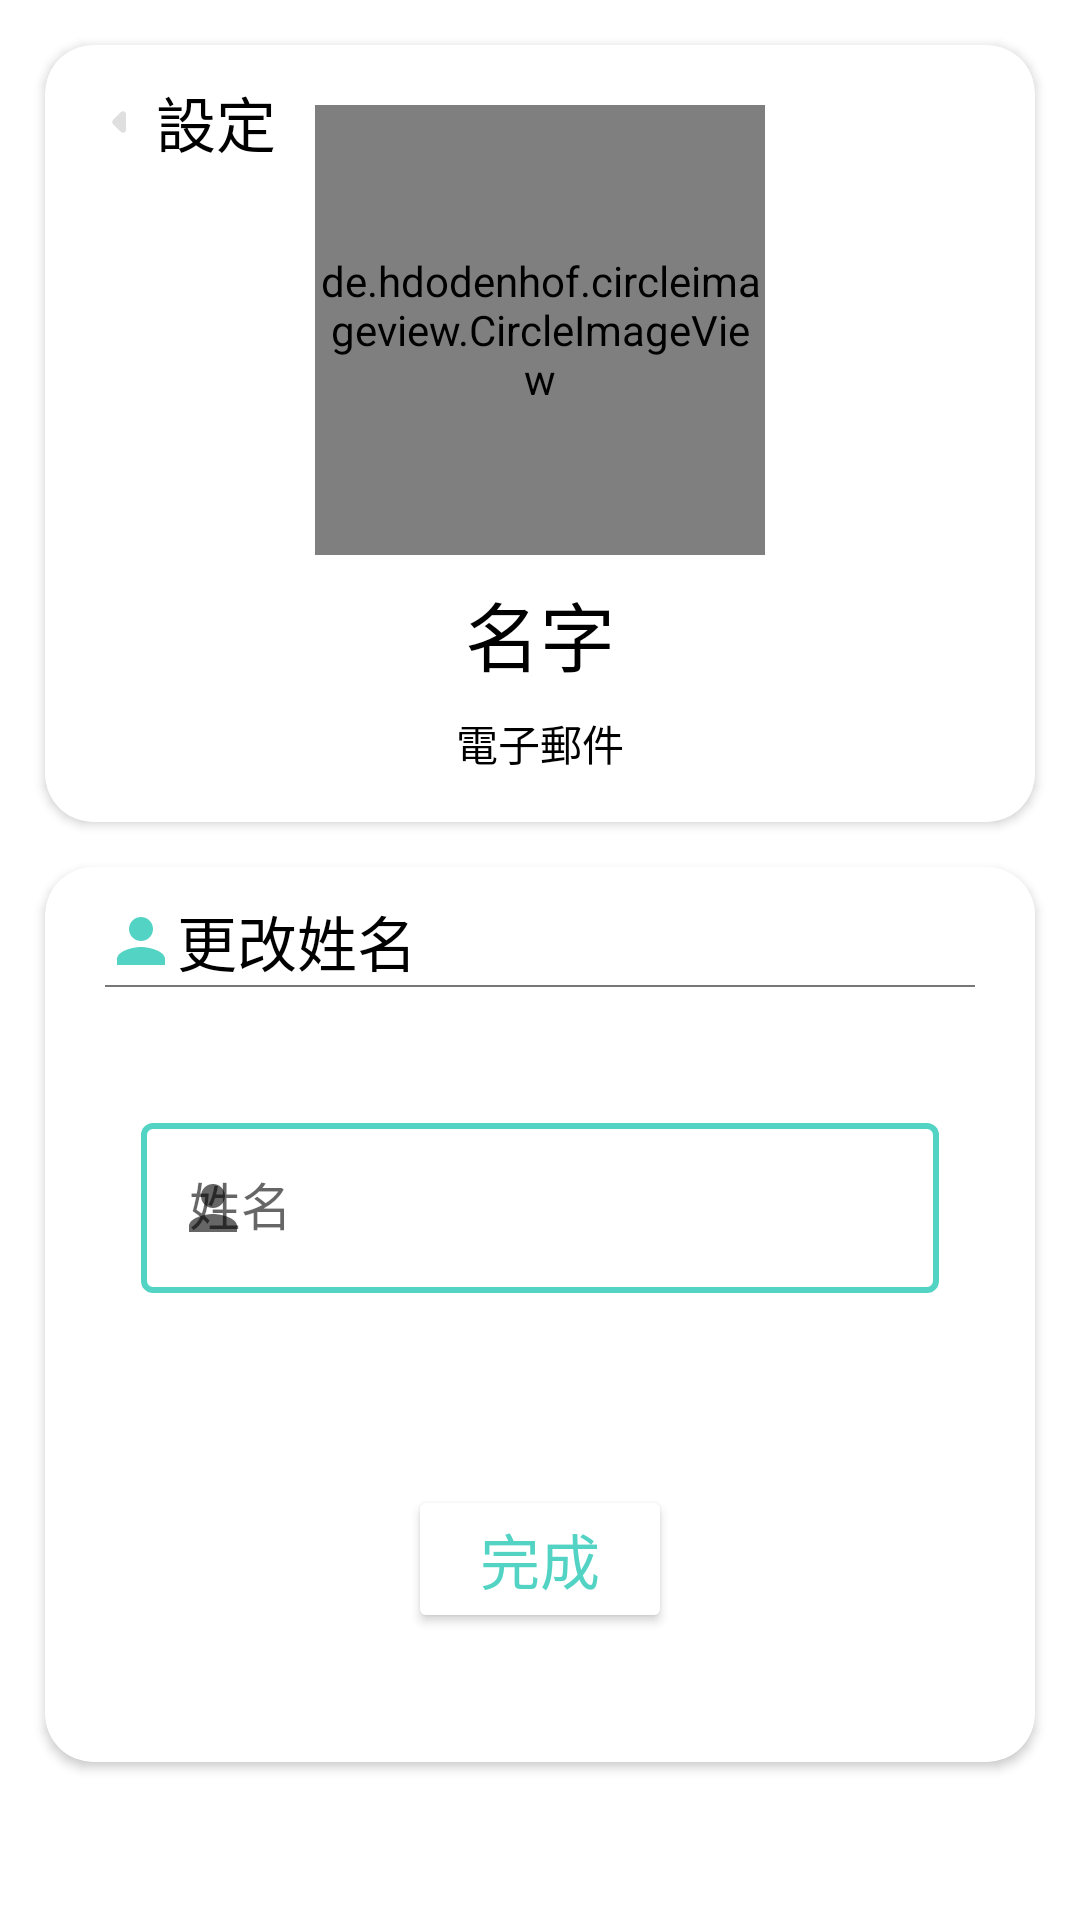

The Android layout XML behind this screen, and the referenced resources:
<!-- AndroidManifest.xml: application theme Theme.PressTest2 -->
<!-- res/layout/name.xml -->
<?xml version="1.0" encoding="utf-8"?>
<androidx.constraintlayout.widget.ConstraintLayout
    xmlns:android="http://schemas.android.com/apk/res/android"
    xmlns:app="http://schemas.android.com/apk/res-auto"
    xmlns:tools="http://schemas.android.com/tools"
    android:id="@+id/constraintLayoutName"
    android:layout_width="match_parent"
    android:layout_height="match_parent"
    android:orientation="vertical">

    
    <androidx.cardview.widget.CardView
        android:id="@+id/cardView_headshot_name"
        android:layout_width="match_parent"
        android:layout_height="wrap_content"
        android:layout_margin="15dp"
        android:layout_marginStart="8dp"
        android:layout_marginEnd="8dp"
        app:cardCornerRadius="16dp"
        app:layout_constraintEnd_toEndOf="parent"
        app:layout_constraintStart_toStartOf="parent"
        app:layout_constraintTop_toTopOf="parent">

        <androidx.constraintlayout.widget.ConstraintLayout
            android:id="@+id/constraintLayout5"
            android:layout_width="match_parent"
            android:layout_height="wrap_content"
            app:layout_constraintEnd_toEndOf="parent"
            app:layout_constraintStart_toStartOf="parent"
            app:layout_constraintTop_toTopOf="parent">

            <de.hdodenhof.circleimageview.CircleImageView
                android:id="@+id/iv_personal_name"
                android:layout_width="150dp"
                android:layout_height="150dp"
                android:layout_gravity="center"
                android:layout_marginTop="20dp"
                android:src="@drawable/ic_launcher_foreground"
                app:layout_constraintEnd_toEndOf="parent"
                app:layout_constraintStart_toStartOf="parent"
                app:layout_constraintTop_toTopOf="parent"
                app:civ_border_color="@color/black"
                app:civ_border_width="0.5dp"

                />

            <TextView
                android:id="@+id/profilename_name"
                android:layout_width="wrap_content"
                android:layout_height="wrap_content"
                android:layout_below="@id/iv_personal_name"
                android:layout_gravity="center"
                android:layout_marginTop="8dp"
                android:text="名字"
                android:textColor="@color/black"
                android:textSize="25sp"
                app:layout_constraintEnd_toEndOf="parent"
                app:layout_constraintStart_toStartOf="parent"
                app:layout_constraintTop_toBottomOf="@+id/iv_personal_name" />

            <TextView
                android:id="@+id/profileemail_name"
                android:layout_width="wrap_content"
                android:layout_height="wrap_content"
                android:layout_below="@id/profilename_name"
                android:layout_gravity="center"
                android:layout_marginTop="8dp"
                android:layout_marginBottom="16dp"
                android:text="電子郵件"
                android:textColor="@color/black"
                android:textSize="14sp"
                app:layout_constraintBottom_toBottomOf="parent"
                app:layout_constraintEnd_toEndOf="parent"
                app:layout_constraintStart_toStartOf="parent"
                app:layout_constraintTop_toBottomOf="@+id/profilename_name" />


        </androidx.constraintlayout.widget.ConstraintLayout>

    </androidx.cardview.widget.CardView>

    <Button
        android:id="@+id/name_back"
        android:layout_width="wrap_content"
        android:layout_height="wrap_content"
        android:layout_marginStart="16dp"
        android:layout_marginTop="16dp"
        android:backgroundTint="#00FFFFFF"
        android:drawableLeft="@drawable/ic_arrow_l"

        android:text="設定"
        android:textAlignment="viewStart"
        android:textColor="@color/black"
        android:textSize="20sp"
        app:layout_constraintStart_toStartOf="parent"
        app:layout_constraintTop_toTopOf="parent" />

    
    <androidx.cardview.widget.CardView
        android:layout_width="match_parent"
        android:layout_height="0dp"
        android:layout_margin="15dp"
        android:layout_marginTop="200dp"
        app:cardCornerRadius="16dp"
        app:layout_constraintEnd_toEndOf="parent"
        app:layout_constraintStart_toStartOf="parent"
        app:layout_constraintTop_toBottomOf="@+id/cardView_headshot_name">

        <androidx.constraintlayout.widget.ConstraintLayout
            android:layout_width="match_parent"
            android:layout_height="match_parent">

            <TextView
                android:id="@+id/tv_name"
                android:layout_width="match_parent"
                android:layout_height="wrap_content"
                android:layout_marginStart="20dp"
                android:layout_marginTop="10dp"
                android:background="@color/white"
                android:drawableLeft="@drawable/ic_baseline_person_24"
                android:text="更改姓名"
                android:textColor="@color/black"
                android:textSize="20sp"
                app:layout_constraintEnd_toEndOf="parent"
                app:layout_constraintStart_toStartOf="parent"
                app:layout_constraintTop_toTopOf="parent" />

            <View
                android:id="@+id/view"
                android:layout_width="0dp"
                android:layout_height="0.5dp"
                android:layout_marginStart="20dp"
                android:layout_marginEnd="20dp"
                android:background="#787777"
                app:layout_constraintEnd_toEndOf="parent"
                app:layout_constraintStart_toStartOf="parent"
                app:layout_constraintTop_toBottomOf="@+id/tv_name" />

            <com.google.android.material.textfield.TextInputLayout
                android:id="@+id/nameLayout"
                style="@style/InputEditText"
                android:layout_width="0dp"
                android:layout_height="wrap_content"
                android:layout_marginStart="32dp"
                android:layout_marginTop="40dp"
                android:layout_marginEnd="32dp"
                android:backgroundTint="@color/tiffanyblue"
                android:hint="姓名"
                app:endIconMode="clear_text"
                app:hintTextColor="@color/tiffanyblue"
                app:layout_constraintEnd_toEndOf="parent"
                app:layout_constraintStart_toStartOf="parent"
                app:layout_constraintTop_toBottomOf="@+id/view"
                app:startIconDrawable="@drawable/ic_baseline_person_24">

                <com.google.android.material.textfield.TextInputEditText
                    android:id="@+id/Name"
                    android:layout_width="match_parent"
                    android:layout_height="wrap_content"
                    android:layout_centerInParent="true"
                    android:backgroundTint="@color/tiffanyblue"
                    android:ems="10"
                    android:inputType="textPersonName"
                    android:textCursorDrawable="@null"
                    android:textSize="17sp" />
            </com.google.android.material.textfield.TextInputLayout>

            <Button
                android:id="@+id/bu_name_send"
                android:layout_width="wrap_content"
                android:layout_height="wrap_content"
                android:layout_marginTop="64dp"
                android:backgroundTint="@color/white"

                android:onClick="updatename"
                android:text="完成"
                android:textColor="@color/tiffanyblue"
                android:textSize="20sp"
                app:layout_constraintEnd_toEndOf="parent"
                app:layout_constraintStart_toStartOf="parent"
                app:layout_constraintTop_toBottomOf="@+id/nameLayout" />

            <ProgressBar
                android:id="@+id/progressBar_name"
                style="?android:attr/progressBarStyle"
                android:layout_width="47dp"
                android:layout_height="27dp"
                android:layout_gravity="center"
                android:layout_marginTop="16dp"
                android:visibility="invisible"
                app:layout_constraintEnd_toEndOf="parent"
                app:layout_constraintStart_toStartOf="parent"
                app:layout_constraintTop_toBottomOf="@+id/bu_name_send" />


        </androidx.constraintlayout.widget.ConstraintLayout>


    </androidx.cardview.widget.CardView>







</androidx.constraintlayout.widget.ConstraintLayout>
<!-- resources referenced by this layout -->
<resources>
  <color name="black">#FF000000</color>
  <color name="tiffanyblue">#53D3C3</color>
  <color name="white">#FFFFFFFF</color>
  <!-- drawable ic_arrow_l (drawable) -->
  <vector android:alpha="0.5" android:autoMirrored="true"
      android:height="24dp" android:tint="#C1BFBF"
      android:viewportHeight="24" android:viewportWidth="24"
      android:width="24dp" xmlns:android="http://schemas.android.com/apk/res/android">
      <path android:fillColor="@android:color/white" android:pathData="M12.29,8.71L9.7,11.3c-0.39,0.39 -0.39,1.02 0,1.41l2.59,2.59c0.63,0.63 1.71,0.18 1.71,-0.71V9.41c0,-0.89 -1.08,-1.33 -1.71,-0.7z"/>
  </vector>
  <!-- drawable ic_baseline_person_24 (drawable) -->
  <vector android:height="24dp" android:tint="@color/tiffanyblue"
      android:viewportHeight="24" android:viewportWidth="24"
      android:width="24dp" xmlns:android="http://schemas.android.com/apk/res/android">
      <path android:fillColor="@android:color/white" android:pathData="M12,12c2.21,0 4,-1.79 4,-4s-1.79,-4 -4,-4 -4,1.79 -4,4 1.79,4 4,4zM12,14c-2.67,0 -8,1.34 -8,4v2h16v-2c0,-2.66 -5.33,-4 -8,-4z"/>
  </vector>
  <style name="InputEditText" parent="Widget.MaterialComponents.TextInputLayout.OutlinedBox">
          <item name="boxStrokeColor">@color/tiffanyblue</item>
          <item name="boxStrokeWidth">2dp</item>
          <item name="android:textCursorDrawable">@color/tiffanyblue</item>
      </style>
  <style name="Theme.PressTest2" parent="Theme.MaterialComponents.Light.NoActionBar">
  
          <item name="android:windowFullscreen">true</item>
          <item name="android:windowNoTitle">true</item>
          <item name="android:timePickerDialogTheme">@style/TimePickerTheme</item>
          <item name="android:datePickerDialogTheme">@style/DatePickerTheme</item>
          <item name="android:alertDialogTheme">@style/WelcomeStyle</item>
      </style>
  <style name="TimePickerTheme" parent="Theme.MaterialComponents.Light.Dialog.Alert">
          <item name="colorAccent">@color/teal_700</item>
          <item name="android:buttonBarNegativeButtonStyle">@style/TimePickerTheme.ButtonBarNegativeButtonStyle</item>
          <item name="android:buttonBarPositiveButtonStyle">@style/TimePickerTheme.ButtonBarPositiveButtonStyle</item>
      </style>
  <style name="DatePickerTheme" parent="Theme.MaterialComponents.Light.Dialog.Alert">
          <item name="android:datePickerDialogTheme">@style/DatePickerTheme</item>
          <item name="colorAccent">@color/teal_700</item>
          <item name="android:buttonBarNegativeButtonStyle">@style/DatePickerTheme.ButtonBarNegativeButtonStyle</item>
          <item name="android:buttonBarPositiveButtonStyle">@style/DatePickerTheme.ButtonBarPositiveButtonStyle</item>
      </style>
  <color name="teal_700">#FF018786</color>
  <style name="TimePickerTheme.ButtonBarNegativeButtonStyle" parent="Widget.MaterialComponents.Button.TextButton.Dialog">
          <item name="android:textColor">@color/tiffanybluedark</item>
      </style>
  <style name="TimePickerTheme.ButtonBarPositiveButtonStyle" parent="Widget.MaterialComponents.Button.TextButton.Dialog">
          <item name="android:textColor">@color/tiffanybluedark</item>
      </style>
  <style name="DatePickerTheme.ButtonBarNegativeButtonStyle" parent="Widget.MaterialComponents.Button.TextButton.Dialog">
          <item name="android:textColor">@color/tiffanybluedark</item>
      </style>
  <style name="DatePickerTheme.ButtonBarPositiveButtonStyle" parent="Widget.MaterialComponents.Button.TextButton.Dialog">
          <item name="android:textColor">@color/tiffanybluedark</item>
      </style>
  <color name="del_color">#83C5BE</color>
  <style name="PositiveButtonStyle" parent="Widget.MaterialComponents.Button.TextButton.Dialog">
          <item name="android:textColor">@color/tiffanybluedark</item>
      </style>
  <style name="NegativeButtonStyle" parent="Widget.MaterialComponents.Button.TextButton.Dialog">
          <item name="android:textColor">@color/tiffanybluedark</item>
      </style>
  <color name="tiffanybluedark">#25AF9E</color>
</resources>
